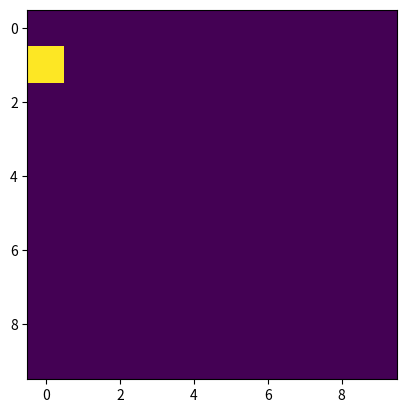

Generate this figure with matplotlib:
from itertools import product
from random import sample

import matplotlib.pyplot as plt
import numpy as np

rng = np.random.default_rng()

# def sort_by_row_sum(array):
#     order = np.argsort(np.sum(array, axis=1))
#     return array[order]


class State:
    def __init__(self, state, dimensions=[2, 2]):
        self._state = np.array(state).flatten()
        self._reshaped_state = self._state.reshape(*dimensions)
        self.dimensions = dimensions

    def from_matrix(matrix):
        return State(matrix, matrix.shape)

    def get_state(self):
        return self._reshaped_state

    def __lt__(self, other):
        return sum(self._state) < sum(other._state)

    def __eq__(self, other):
        return np.all(self._state == other._state)

    def __str__(self):
        return str(self._reshaped_state)

    def __repr__(self):
        return str(self)


class States(list):
    def __init__(self, state_dimensions=[2, 2]):
        self._state_dimensions = state_dimensions
        self._cells_per_state = np.prod(self._state_dimensions)
        self._total_states = 2 ** self._cells_per_state
        self._init_states()

    def get_dimensionality(self):
        return len(self._state_dimensions)

    def index(self, state):
        return self._states.index(state)

    def _init_states(self):
        state_combinations = product([0, 1], repeat=self._cells_per_state)
        self._states = [State(state, self._state_dimensions) for state in state_combinations]
        self._states.sort()

    def __getitem__(self, index):
        return self._states[index]

    def __iter__(self):
        for state in self._states:
            yield state

    def __len__(self):
        return self._total_states

    def __str__(self):
        r = ""
        for i, state in enumerate(self._states):
            r += str(i) + ":\n" + str(state) + "\n"
        return r


class RuleTable(list):
    def __init__(self, states, diffusion_param=None):
        self.states = states
        if diffusion_param is None:
            self.diffusion_param = 1 / states.get_dimensionality()
        else:
            self.diffusion_param = diffusion_param

        self._rule_table = self._generate_rule_table()

    def transform(self, state):
        return states[self[states.index(state)]]

    def _generate_rule_table(self):
        # # generate shuffled version
        # states_shuffled = sample(self.states, len(self.states))

        # # sort shuffled, so corresponding rows between original
        # # and shuffled have same number of 1s and 0s
        # states_shuffled = np.sort(states_shuffled)

        # # generate rule by looking up indexes
        # rule_table = np.empty(len(self.states), dtype=int)
        # for i, state in enumerate(states_shuffled):
        #     rule_table[i] = states.index(state)

        # rotations version
        n = self.states.get_dimensionality()
        p = self.diffusion_param
        d = n * (n - 1) // 2  # degrees of freedom for rotations, 1 for 2D, 3 for 3D
        rotation_options = np.arange(d + 1)
        rotation_probabilities = [1 - d*p] + [p] * d
        states_rotated = []
        for state in self.states:
            rotation_axes = rng.choice(rotation_options, p=rotation_probabilities)  # 0 is no rotation
            rotation_direction = rng.choice([1, -1])

            original_matrix = state.get_state()
            rotated_matrix = original_matrix
            if rotation_axes != 0:
                if n == 2:  # 2D case
                    rotated_matrix = np.rot90(original_matrix, rotation_direction)
                elif n == 3:  # 3D case
                    axes = None
                    if rotation_axes == 1:
                        axes = (0, 1)
                    elif rotation_axes == 2:
                        axes = (0, 2)
                    elif rotation_axes == 3:
                        axes = (1, 2)
                    else:
                        print("you're not supposed to see this")

                    rotated_matrix = np.rot90(original_matrix, rotation_direction, axes=axes)
                else:
                    raise NotImplementedError

            rotated_state = State.from_matrix(rotated_matrix)
            states_rotated.append(rotated_state)

        # generate rule by looking up indexes
        rule_table = np.empty(len(self.states), dtype=int)
        for i, state in enumerate(states_rotated):
            rule_table[i] = states.index(state)

        return rule_table

    def __getitem__(self, index):
        return self._rule_table[index]

    def __str__(self):
        return str(self._rule_table)


def generate_init_setup(grid_dimensions=[10, 10]):
    # grid_dimensions[1] //= 2
    # no_particles_half = np.zeros(grid_dimensions)
    # particles_half = rng.integers(0, 2, grid_dimensions)
    # grid = np.hstack((no_particles_half, particles_half))
    grid = np.zeros(grid_dimensions)
    x = rng.integers(dimensions[0])
    y = rng.integers(dimensions[1])
    grid[x][y] = 1
    return grid


def step(grid, rule, t):

    offset = t % 2
    x, y = grid.shape

    for i in range((x - offset) // 2):
        for j in range((y - offset) // 2):
            x1 = i*2 + offset
            x2 = i*2 + offset + 2
            y1 = j*2 + offset
            y2 = j*2 + offset + 2
            sub_section = grid[x1:x2, y1:y2]
            state = State.from_matrix(sub_section)
            new_state = rule.transform(state)
            grid[x1:x2, y1:y2] = new_state.get_state()

    return grid


if __name__ == "__main__":
    dimensions = [2, 2]
    states = States(dimensions)
    # print(states)

    rule = RuleTable(states, diffusion_param=0.5)
    print("rule:", rule)

    # for i, state in enumerate(states):
    #     print("current:")
    #     print(state)
    #     print("rule:", rule[i])
    #     print("next:")
    #     print(rule.transform(state), '\n')

    grid = generate_init_setup(grid_dimensions=[10, 10])

    for t in range(100):
        grid = step(grid, rule, t)
        plt.imshow(grid)
        plt.show()
